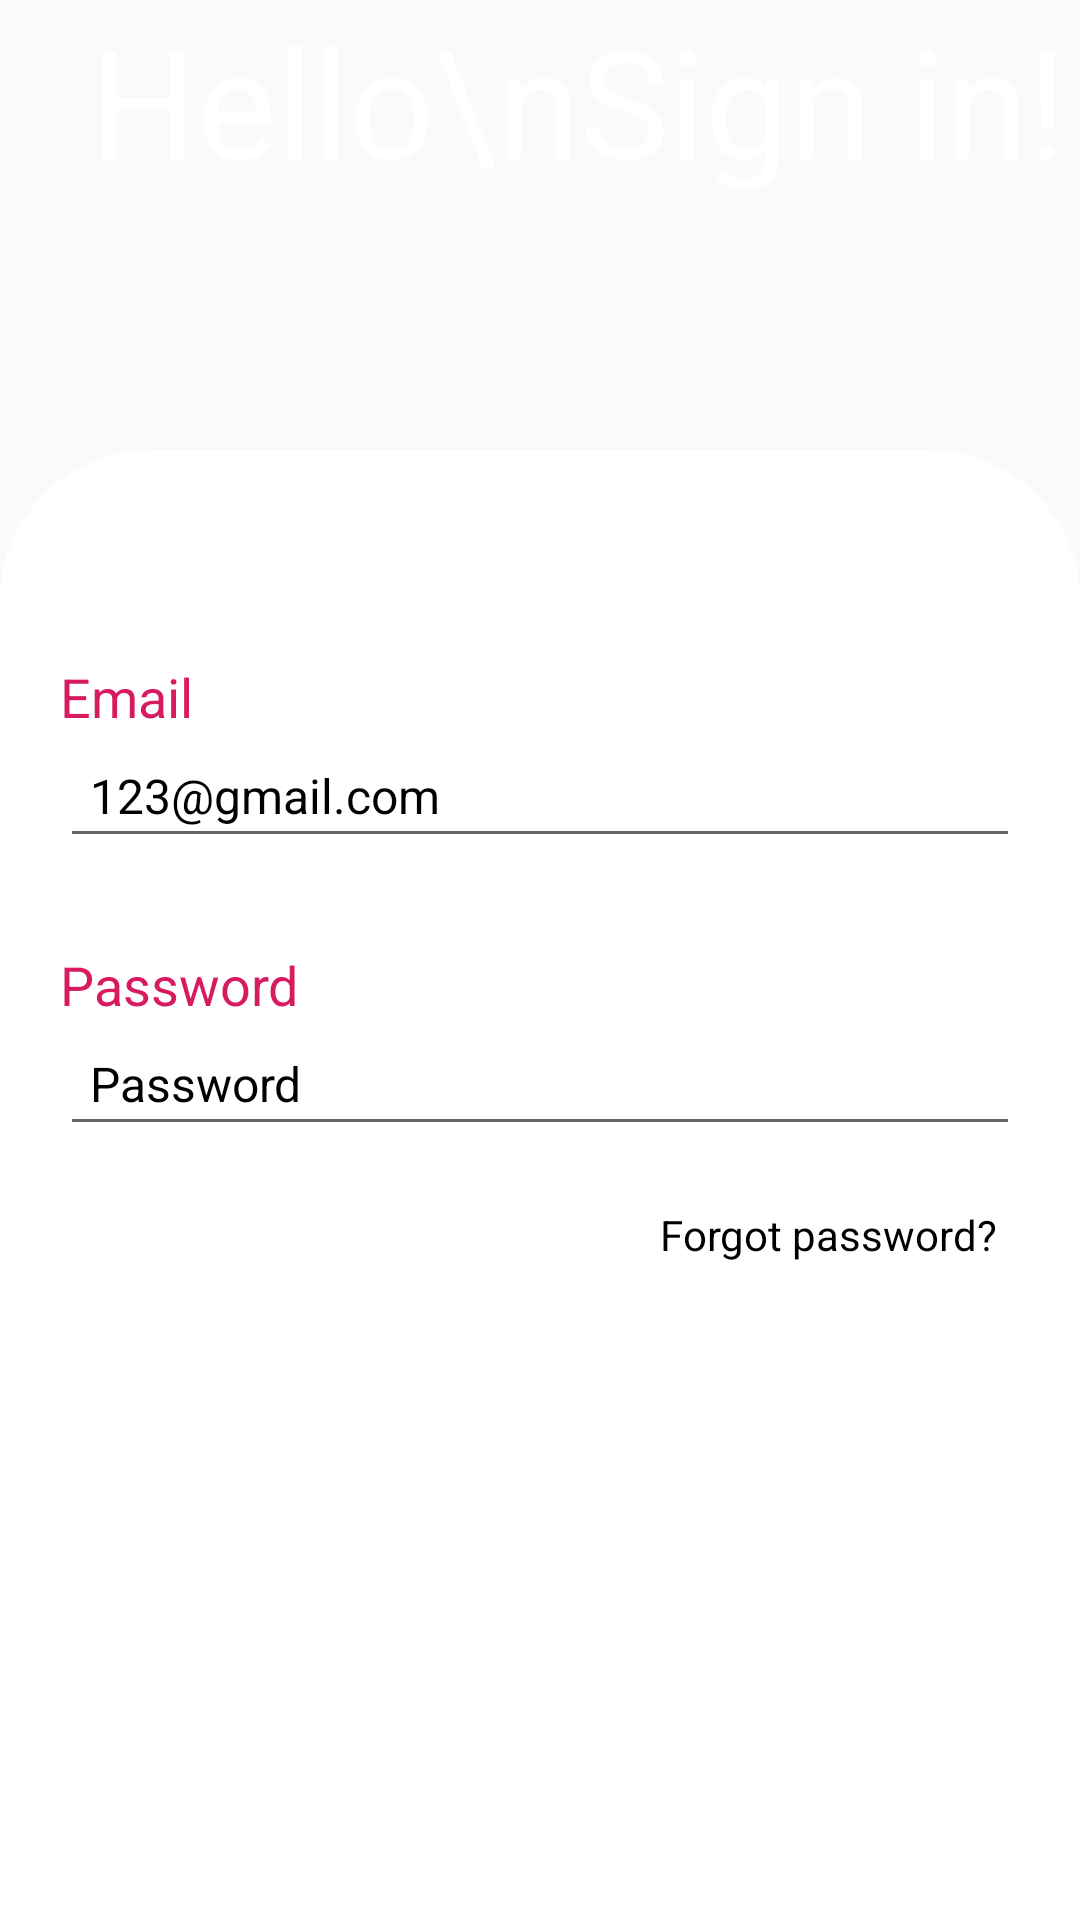

This screen was rendered from an Android layout file. Write that file and the resources it references.
<!-- AndroidManifest.xml: application theme Theme.App.FullScreen -->
<!-- res/layout/activity_login.xml -->
<RelativeLayout
    xmlns:android="http://schemas.android.com/apk/res/android"
    xmlns:tools="http://schemas.android.com/tools"
    android:layout_width="match_parent"
    android:layout_height="match_parent"
    android:background="@drawable/background_gradient"
    >
    <TextView
        android:layout_width="wrap_content"
        android:layout_height="wrap_content"
        android:layout_marginBottom="20dp"
        android:text="Hello\nSign in!"
        android:textColor="@color/white"
        android:textSize="50sp"
        android:layout_marginLeft="30dp"/>


    
    <LinearLayout
        android:layout_width="match_parent"
        android:layout_height="581dp"
        android:layout_alignParentEnd="true"
        android:layout_alignParentBottom="true"
        android:layout_marginTop="150dp"
        android:layout_marginBottom="0dp"
        android:background="@drawable/white_curved_background"
        android:orientation="vertical"
        android:padding="20dp">

        <TextView
            android:id="@+id/Email_label"
            android:layout_width="wrap_content"
            android:layout_height="wrap_content"
            android:layout_marginTop="50dp"
            android:text="Email"
            android:textColor="#D81B60"
            android:textSize="18sp" />

        <EditText
            android:id="@+id/email"
            android:layout_width="match_parent"
            android:layout_height="wrap_content"
            android:layout_marginBottom="10dp"
            android:hint="123@gmail.com"
            android:padding="10dp"
            android:textColor="@color/black"
            android:textColorHint="@color/black"
            android:textSize="16sp" />

        <TextView
            android:id="@+id/password_label"
            android:layout_width="wrap_content"
            android:layout_height="wrap_content"
            android:layout_marginTop="20dp"
            android:text="Password"
            android:textColor="#D81B60"
            android:textSize="18sp" />

        <EditText
            android:id="@+id/Password"
            android:layout_width="match_parent"
            android:layout_height="wrap_content"
            android:layout_marginBottom="20dp"
            android:textColor="@color/black"
            android:hint="Password"
            android:inputType="textPassword"

            android:padding="10dp"
            android:textColorHint="@color/black"
            android:textSize="16sp" />

        <TextView
            android:id="@+id/ForgotPassword"
            android:layout_width="wrap_content"
            android:layout_height="wrap_content"
            android:layout_marginStart="200dp"
            android:layout_marginBottom="30dp"
            android:text="Forgot password?"
            android:textColor="@color/black"
            android:textSize="14sp" />


        <Button
            android:id="@+id/Login"
            android:layout_width="match_parent"
            android:layout_height="50dp"
            android:background="@drawable/round_button"
            android:text="SIGN IN"
            android:textColor="#FFFFFF"
            android:textSize="16sp" />



        <TextView
            android:id="@+id/sign_up_link"
            android:layout_width="match_parent"
            android:layout_height="wrap_content"
            android:layout_marginTop="175dp"
            android:gravity="center"
            android:text="Don’t have an account?\nSign up"
            android:textColor="@color/black"
            android:textSize="14sp" />
    </LinearLayout>
</RelativeLayout>
<!-- resources referenced by this layout -->
<resources>
  <!-- drawable white_curved_background (drawable) -->
  <?xml version="1.0" encoding="utf-8"?>
  <shape xmlns:android="http://schemas.android.com/apk/res/android">
          <solid android:color="#FFFFFF" />
          <corners
              android:topLeftRadius="50dp"
              android:topRightRadius="50dp"
              android:bottomLeftRadius="0dp"
              android:bottomRightRadius="0dp" />
      </shape>
  <style name="Theme.App.FullScreen" parent="Theme.AppCompat.Light.NoActionBar">
      <item name="android:windowFullscreen">true</item>
      <item name="android:windowNoTitle">true</item>
  </style>
  <!-- not gathered from this repository: default colours our renderer supplied (Android Studio template values) -->
  <color name="black">#FF000000</color>
  <color name="white">#FFFFFFFF</color>
</resources>
